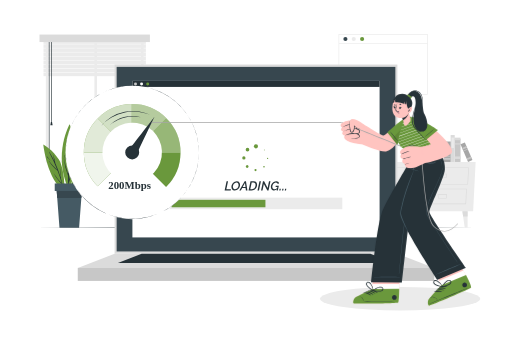
t = 0.00 s
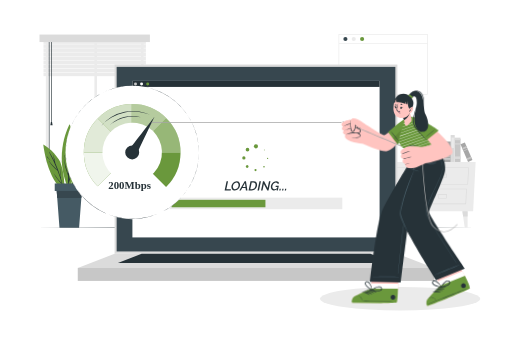
t = 0.28 s
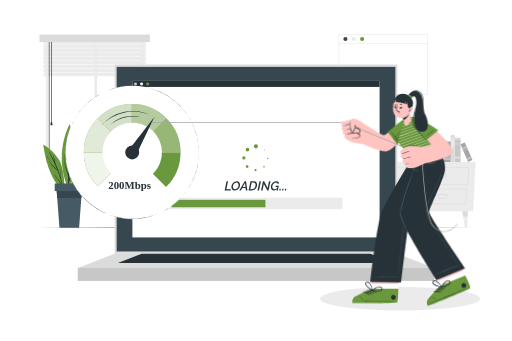
t = 0.56 s
t = 0.75 s: frame unchanged from t = 0.00 s, image omitted
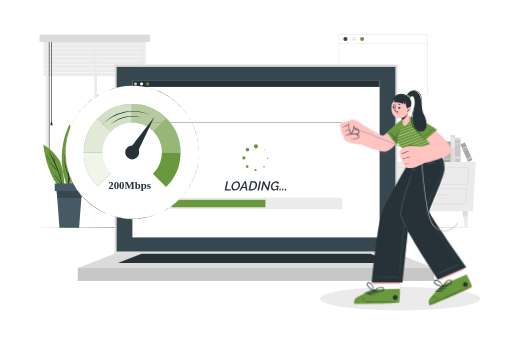
t = 0.94 s
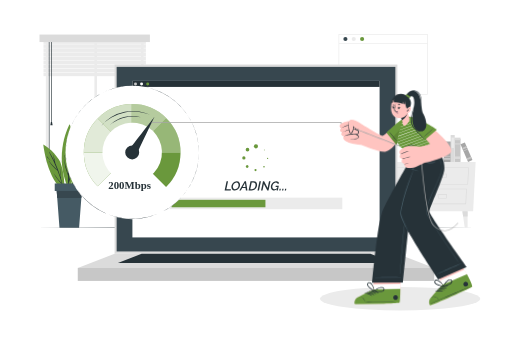
t = 1.22 s

The animated SVG that drew these frames (rendered in a browser with its animation timeline set to each time). Animation: 1 CSS @keyframes rule; one cycle of 1.50 s, repeats indefinitely.

<svg class="animated" id="freepik_stories-fast-loading" xmlns="http://www.w3.org/2000/svg" viewBox="0 0 750 500" version="1.1" xmlns:xlink="http://www.w3.org/1999/xlink" xmlns:svgjs="http://svgjs.com/svgjs"><style>svg#freepik_stories-fast-loading:not(.animated) .animable {opacity: 0;}svg#freepik_stories-fast-loading.animated #freepik--Character--inject-4 {animation: 1.5s Infinite  linear wind;animation-delay: 0s;}            @keyframes wind {                0% {                    transform: rotate( 0deg );                }                25% {                    transform: rotate( 1deg );                }                75% {                    transform: rotate( -1deg );                }            }        </style><g id="freepik--background-complete--inject-4" class="animable" style="transform-origin: 377.295px 191.96px;"><rect x="496.54" y="50.66" width="130.11" height="87.68" style="fill: rgb(255, 255, 255); stroke: rgb(235, 235, 235); stroke-miterlimit: 10; transform-origin: 561.595px 94.5px;" id="eldj6id6f33em" class="animable"></rect><path d="M509.12,57.29a3,3,0,1,1-3-3A3,3,0,0,1,509.12,57.29Z" style="fill: rgb(55, 71, 79); transform-origin: 506.12px 57.29px;" id="elfzqkrelyrfp" class="animable"></path><path d="M521.35,57.29a3,3,0,1,1-3-3A3,3,0,0,1,521.35,57.29Z" style="fill: rgb(235, 235, 235); transform-origin: 518.35px 57.29px;" id="eltcwag3odoi" class="animable"></path><path d="M533.59,57.29a3,3,0,1,1-3-3A3,3,0,0,1,533.59,57.29Z" style="fill: rgb(106, 152, 60); transform-origin: 530.59px 57.29px;" id="elli5knd7h5ar" class="animable"></path><line x1="496.54" y1="63.87" x2="626.66" y2="63.87" style="fill: none; stroke: rgb(235, 235, 235); stroke-miterlimit: 10; transform-origin: 561.6px 63.87px;" id="elq3hoo46rgd" class="animable"></line><path d="M66.83,51.4V238.68h143.3V51.4ZM206.35,234.9H70.61V55.18H206.35Z" style="fill: rgb(235, 235, 235); transform-origin: 138.48px 145.04px;" id="elbsw9deeso77" class="animable"></path><polygon points="206.35 55.18 206.35 234.9 141.84 234.9 141.84 56.16 138.07 56.16 138.07 234.9 70.61 234.9 70.61 55.18 206.35 55.18" style="fill: rgb(255, 255, 255); transform-origin: 138.48px 145.04px;" id="el9cteo0543b" class="animable"></polygon><rect x="138.07" y="56.16" width="3.77" height="180.63" style="fill: rgb(235, 235, 235); transform-origin: 139.955px 146.475px;" id="elt3ojsu95sud" class="animable"></rect><g id="el7ls0xocr7fy"><rect x="63.41" y="59.03" width="150.15" height="5.26" style="fill: rgb(235, 235, 235); transform-origin: 138.485px 61.66px; transform: rotate(180deg);" class="animable"></rect></g><g id="elyki8xw18jpj"><rect x="63.41" y="64.95" width="150.15" height="5.26" style="fill: rgb(235, 235, 235); transform-origin: 138.485px 67.58px; transform: rotate(180deg);" class="animable"></rect></g><g id="elv8stdjgw24"><rect x="63.41" y="70.87" width="150.15" height="5.26" style="fill: rgb(235, 235, 235); transform-origin: 138.485px 73.5px; transform: rotate(180deg);" class="animable"></rect></g><g id="ele2ldkc7pw1"><rect x="63.41" y="76.79" width="150.15" height="5.26" style="fill: rgb(235, 235, 235); transform-origin: 138.485px 79.42px; transform: rotate(180deg);" class="animable"></rect></g><g id="elvsls653nir"><rect x="63.41" y="82.71" width="150.15" height="5.26" style="fill: rgb(235, 235, 235); transform-origin: 138.485px 85.34px; transform: rotate(180deg);" class="animable"></rect></g><g id="el4udu144ghn7"><rect x="63.41" y="88.63" width="150.15" height="5.26" style="fill: rgb(235, 235, 235); transform-origin: 138.485px 91.26px; transform: rotate(180deg);" class="animable"></rect></g><g id="eluc1uwgcpaf"><rect x="63.41" y="94.55" width="150.15" height="5.26" style="fill: rgb(235, 235, 235); transform-origin: 138.485px 97.18px; transform: rotate(180deg);" class="animable"></rect></g><g id="elsmdiz7o6f0p"><rect x="63.41" y="100.47" width="150.15" height="5.26" style="fill: rgb(235, 235, 235); transform-origin: 138.485px 103.1px; transform: rotate(180deg);" class="animable"></rect></g><g id="el3yqjud6q1at"><rect x="63.41" y="106.39" width="150.15" height="5.26" style="fill: rgb(235, 235, 235); transform-origin: 138.485px 109.02px; transform: rotate(180deg);" class="animable"></rect></g><rect x="74.63" y="57.97" width="0.94" height="121.28" style="fill: rgb(38, 50, 56); transform-origin: 75.1px 118.61px;" id="elsht4vl11ijb" class="animable"></rect><polygon points="73.43 183.65 76.78 183.65 75.94 178.83 74.27 178.83 73.43 183.65" style="fill: rgb(38, 50, 56); transform-origin: 75.105px 181.24px;" id="elznjpfj1f7x8" class="animable"></polygon><rect x="71.23" y="57.97" width="0.94" height="175.45" style="fill: rgb(38, 50, 56); transform-origin: 71.7px 145.695px;" id="eljuwtjvjozue" class="animable"></rect><polygon points="70.03 236.96 73.38 236.96 72.54 232.14 70.86 232.14 70.03 236.96" style="fill: rgb(38, 50, 56); transform-origin: 71.705px 234.55px;" id="elo6rel782nqg" class="animable"></polygon><g id="ellavz4hlzz7"><rect x="57.55" y="50.66" width="161.87" height="11.01" style="fill: rgb(219, 219, 219); transform-origin: 138.485px 56.165px; transform: rotate(180deg);" class="animable"></rect></g><polygon points="693.38 309.62 517.65 309.62 513.99 237.51 697.04 237.51 693.38 309.62" style="fill: rgb(235, 235, 235); transform-origin: 605.515px 273.565px;" id="el05dnpip07gnb" class="animable"></polygon><path d="M524.37,245.49h76.45l-1.37,25H526Zm75.52.88H525.31l1.5,23.26h71.8Z" style="fill: rgb(219, 219, 219); transform-origin: 562.595px 257.99px;" id="ela7w8qjtfq7" class="animable"></path><path d="M525.92,276.72h71.77l-1.12,22.6H527.33Zm70.84.89h-69.9l1.31,20.82h67.55Z" style="fill: rgb(219, 219, 219); transform-origin: 561.805px 288.02px;" id="el2pmy6uy8z15" class="animable"></path><path d="M554.86,254.68h13.9l-.78,6H555.64Zm12.89.89H555.87l.55,4.26H567.2Z" style="fill: rgb(219, 219, 219); transform-origin: 561.81px 257.68px;" id="ell5p72aclys" class="animable"></path><path d="M554.86,285h13.9l-.78,6H555.64Zm12.89.89H555.87l.55,4.26H567.2Z" style="fill: rgb(219, 219, 219); transform-origin: 561.81px 288px;" id="ele1tk6m2v3p" class="animable"></path><path d="M610.79,245.49h76.45l-1.38,25H612.4Zm75.52.88H611.73l1.5,23.26H685Z" style="fill: rgb(219, 219, 219); transform-origin: 649.015px 257.99px;" id="el1j0zmuj78xr" class="animable"></path><path d="M612.34,276.72h71.77L683,299.32H613.75Zm70.84.89h-69.9l1.3,20.82h67.56Z" style="fill: rgb(219, 219, 219); transform-origin: 648.225px 288.02px;" id="elup7kuvohn1" class="animable"></path><path d="M641.28,254.68h13.9l-.78,6H642.06Zm12.89.89H642.29l.55,4.26h10.78Z" style="fill: rgb(219, 219, 219); transform-origin: 648.23px 257.68px;" id="elii6hn0utikf" class="animable"></path><path d="M641.28,285h13.9l-.78,6H642.06Zm12.89.89H642.29l.55,4.26h10.78Z" style="fill: rgb(219, 219, 219); transform-origin: 648.23px 288px;" id="elxlkv7x4w7fl" class="animable"></path><polygon points="677.62 309.62 678.73 317.48 680.95 333.26 685.28 333.26 685.28 309.62 677.62 309.62" style="fill: rgb(235, 235, 235); transform-origin: 681.45px 321.44px;" id="elhqwr4lihs2q" class="animable"></polygon><polygon points="677.62 309.62 678.73 317.48 685.28 317.48 685.28 309.62 677.62 309.62" style="fill: rgb(219, 219, 219); transform-origin: 681.45px 313.55px;" id="elq8kaq8k3fya" class="animable"></polygon><polygon points="533.41 309.62 532.3 317.48 530.08 333.26 525.74 333.26 525.74 309.62 533.41 309.62" style="fill: rgb(235, 235, 235); transform-origin: 529.575px 321.44px;" id="ellsa0obhgc0g" class="animable"></polygon><polygon points="533.41 309.62 532.3 317.48 525.74 317.48 525.74 309.62 533.41 309.62" style="fill: rgb(219, 219, 219); transform-origin: 529.575px 313.55px;" id="elgnghifimuyp" class="animable"></polygon><g id="elgbnpbdt9kr"><rect x="653.71" y="216.3" width="33.85" height="8.52" style="fill: rgb(199, 199, 199); transform-origin: 670.635px 220.56px; transform: rotate(90deg);" class="animable"></rect></g><g id="eldqe9ju5j53u"><rect x="668.77" y="199.43" width="3.72" height="8.52" style="fill: rgb(219, 219, 219); transform-origin: 670.63px 203.69px; transform: rotate(90deg);" class="animable"></rect></g><g id="eld6df9dq7pg"><rect x="669.94" y="206.74" width="1.38" height="8.52" style="fill: rgb(219, 219, 219); transform-origin: 670.63px 211px; transform: rotate(90deg);" class="animable"></rect></g><g id="eljr7h4os0dc"><rect x="668.77" y="226.93" width="3.72" height="8.52" style="fill: rgb(219, 219, 219); transform-origin: 670.63px 231.19px; transform: rotate(90deg);" class="animable"></rect></g><g id="eli50izrl6bq8"><rect x="643.65" y="214.77" width="39.49" height="5.96" style="fill: rgb(219, 219, 219); transform-origin: 663.395px 217.75px; transform: rotate(90deg);" class="animable"></rect></g><g id="elirwui9mlkz"><rect x="655.82" y="207.52" width="15.19" height="3.58" style="fill: rgb(235, 235, 235); transform-origin: 663.415px 209.31px; transform: rotate(90deg);" class="animable"></rect></g><g id="eldb94erf8ey"><rect x="614.37" y="218.47" width="39.49" height="5.96" style="fill: rgb(199, 199, 199); transform-origin: 634.115px 221.45px; transform: rotate(135.33deg);" class="animable"></rect></g><g id="elx2ee2ty0f4l"><rect x="624.45" y="221.67" width="15.19" height="3.58" style="fill: rgb(219, 219, 219); transform-origin: 632.045px 223.46px; transform: rotate(135.33deg);" class="animable"></rect></g><g id="elb37kxm8c5uf"><rect x="640.36" y="217.44" width="29.99" height="10.12" style="fill: rgb(166, 166, 166); transform-origin: 655.355px 222.5px; transform: rotate(90deg);" class="animable"></rect></g><g id="eld0hveqo0s4u"><rect x="653.96" y="227.86" width="2.8" height="10.12" style="fill: rgb(199, 199, 199); transform-origin: 655.36px 232.92px; transform: rotate(90deg);" class="animable"></rect></g><g id="elanxm2rg9cev"><rect x="654.82" y="224.09" width="1.08" height="10.12" style="fill: rgb(199, 199, 199); transform-origin: 655.36px 229.15px; transform: rotate(90deg);" class="animable"></rect></g><g id="elrt1pf9p5csc"><rect x="669.52" y="219.69" width="28.19" height="6.99" style="fill: rgb(166, 166, 166); transform-origin: 683.615px 223.185px; transform: rotate(66.77deg);" class="animable"></rect></g><g id="eldzdol8tcjbd"><rect x="686.16" y="228.69" width="2.63" height="6.99" style="fill: rgb(199, 199, 199); transform-origin: 687.475px 232.185px; transform: rotate(66.77deg);" class="animable"></rect></g><g id="elbp9058e4c46"><rect x="679.55" y="213.28" width="2.63" height="6.99" style="fill: rgb(199, 199, 199); transform-origin: 680.865px 216.775px; transform: rotate(66.77deg);" class="animable"></rect></g><g id="el1i6dfrtlpu7"><rect x="681.78" y="216.61" width="1.02" height="6.99" style="fill: rgb(199, 199, 199); transform-origin: 682.29px 220.105px; transform: rotate(66.77deg);" class="animable"></rect></g></g><g id="freepik--Shadow--inject-4" class="animable" style="transform-origin: 586.33px 437.94px;"><ellipse cx="586.33" cy="437.94" rx="117.43" ry="17.3" style="fill: rgb(235, 235, 235); transform-origin: 586.33px 437.94px;" id="elo4aal5576x" class="animable"></ellipse></g><g id="freepik--Plant--inject-4" class="animable" style="transform-origin: 100.765px 258.01px;"><path d="M102.67,274.7s8.76-31.46,15.76-42.15,20-22.42,20-22.42S138.18,258.64,102.67,274.7Z" style="fill: rgb(106, 152, 60); transform-origin: 120.55px 242.415px;" id="eldjxeywjqko" class="animable"></path><path d="M103.29,274.17a151.41,151.41,0,0,0,8-15.25,106.06,106.06,0,0,1,4.35-16.55.08.08,0,0,1,.15.06c-1.16,5-2.51,9.9-3.74,14.85,3.54-7.65,6.9-15.41,11.12-22.65a48.35,48.35,0,0,1,4.06-10.07c0-.09.2,0,.15.06a64.87,64.87,0,0,0-2.73,7.55,75.94,75.94,0,0,1,6.66-9.2c.15-.18.46,0,.31.21-5.64,7.2-9.53,15.38-13.23,23.66a126.45,126.45,0,0,0,11-13.75c0-.05.11,0,.08.06a114.76,114.76,0,0,1-11.78,15.27c-2.7,6.07-5.35,12.16-8.57,17.93,6.43-5.43,11.37-12.46,16.27-19.24a.14.14,0,0,1,.24.16c-4.9,7.45-10,14.46-17,20a76.92,76.92,0,0,1-4.71,7.35A.37.37,0,0,1,103.29,274.17Z" style="fill: rgb(38, 50, 56); transform-origin: 117.439px 248.839px;" id="elwhpf0ztfgc" class="animable"></path><path d="M100,277.54s15.76-29,11.18-57.14-9.48-38.15-9.48-38.15S76.88,226,100,277.54Z" style="fill: rgb(106, 152, 60); transform-origin: 101.081px 229.895px;" id="elr93vkgbl63m" class="animable"></path><path d="M93.48,231.93a137.51,137.51,0,0,0,6.08,23.42q.07-15.48.52-31a79.68,79.68,0,0,1-3-19.23c0-.19.27-.18.29,0a109.8,109.8,0,0,0,2.76,16.54q.36-12.78.83-25.54a.11.11,0,0,1,.22,0c0,13.3,0,26.61-.09,39.91a106.77,106.77,0,0,0,4.55-15.81c0-.05.09,0,.09,0a61.68,61.68,0,0,1-4.65,18q-.09,12.76-.34,25.51c2.66-9,5.51-17.79,6.28-27.35a.1.1,0,0,1,.2,0c-.21,10.53-2.93,21.23-6.4,31.13a.52.52,0,0,1-.18.25c-.08,3.11-.16,6.22-.27,9.32a.35.35,0,0,1-.69,0q-.18-9.54-.15-19.07a85.5,85.5,0,0,1-6.22-26.12A.07.07,0,0,1,93.48,231.93Z" style="fill: rgb(38, 50, 56); transform-origin: 100.265px 236.691px;" id="el0yk7qt1eos7" class="animable"></path><path d="M94.56,227.44a53.54,53.54,0,0,1,1.1,7.66c0,.09-.13.1-.15,0a53.22,53.22,0,0,1-1.29-7.64C94.19,227.28,94.52,227.25,94.56,227.44Z" style="fill: rgb(38, 50, 56); transform-origin: 94.939px 231.241px;" id="elrk8w76kz6j" class="animable"></path><path d="M103.77,206.23c0-.09.15-.06.15,0a19.3,19.3,0,0,1-.79,5.29c0,.14-.24.08-.21-.06C103.26,209.73,103.48,208,103.77,206.23Z" style="fill: rgb(38, 50, 56); transform-origin: 103.419px 208.886px;" id="elpqawozajcs" class="animable"></path><path d="M94.2,279.76s.65-30.29-8-45.34-23.1-22.72-23.1-22.72S68.87,265.08,94.2,279.76Z" style="fill: rgb(106, 152, 60); transform-origin: 78.6555px 245.73px;" id="elsx354pwuz2o" class="animable"></path><path d="M78.37,253.86a111.51,111.51,0,0,0,11.76,14.9q-2.61-9.28-6-18.26c-4.87-4.27-9.7-8.7-12.69-14.54a.09.09,0,0,1,.15-.09c3.21,5.18,7.51,9.32,12,13.3a234,234,0,0,0-12.1-26.33.19.19,0,0,1,.33-.2,143.89,143.89,0,0,1,7.59,13.83c-.82-3.24-1.47-6.55-2.3-9.77,0-.09.1-.12.14,0a54.66,54.66,0,0,1,3.56,12.84,154.19,154.19,0,0,1,7.65,20.73c-.22-4.54-.51-9.07-1-13.59a.08.08,0,0,1,.15,0A73.61,73.61,0,0,1,89,261.88c1.25,4.52,2.31,9.08,3.15,13.68,0,.13-.16.18-.19.06-.47-1.93-1-3.85-1.5-5.75,0,0-.07,0-.1,0-4.66-4.67-9.09-10-12-15.94C78.31,253.85,78.35,253.83,78.37,253.86Z" style="fill: rgb(38, 50, 56); transform-origin: 81.793px 249.118px;" id="el1t0tqm2ypwv" class="animable"></path><path d="M68.3,229.22c1,1,1.86,2.14,2.79,3.22a24.8,24.8,0,0,1,2.51,2.92.05.05,0,0,1-.07.07,14.72,14.72,0,0,1-2.89-2.85,24.29,24.29,0,0,1-2.47-3.26A.08.08,0,0,1,68.3,229.22Z" style="fill: rgb(38, 50, 56); transform-origin: 70.8815px 232.314px;" id="elw8zj9xrmi7c" class="animable"></path><path d="M120,276.06l-1.09,14.35-3.3,43.36H86.84l-3.3-43.36-1.1-14.35H120Z" style="fill: rgb(69, 90, 100); transform-origin: 101.22px 304.915px;" id="elx64loxg7xw8" class="animable"></path><path d="M120,276.06l-1.09,14.35H83.54l-1.1-14.35H120Z" style="fill: rgb(55, 71, 79); transform-origin: 101.22px 283.235px;" id="el6m4iatsu857" class="animable"></path><g id="elorzcq5vweoq"><rect x="79.89" y="269.02" width="42.69" height="11" style="fill: rgb(69, 90, 100); transform-origin: 101.235px 274.52px; transform: rotate(180deg);" class="animable"></rect></g></g><g id="freepik--Floor--inject-4" class="animable" style="transform-origin: 375px 333.3px;"><polygon points="50.72 333.3 131.79 333.05 212.86 332.96 375 332.8 537.14 332.96 618.21 333.05 699.28 333.3 618.21 333.54 537.14 333.63 375 333.8 212.86 333.63 131.79 333.54 50.72 333.3" style="fill: rgb(38, 50, 56); transform-origin: 375px 333.3px;" id="el2mcx8k86czm" class="animable"></polygon></g><g id="freepik--Device--inject-4" class="animable" style="transform-origin: 375px 253.29px;"><rect x="167.67" y="94.68" width="414.66" height="277.38" style="fill: rgb(219, 219, 219); transform-origin: 375px 233.37px;" id="elwd4djm9ipnk" class="animable"></rect><rect x="170.68" y="98.07" width="408.64" height="270.61" style="fill: rgb(55, 71, 79); transform-origin: 375px 233.375px;" id="el1i2lmy7goob" class="animable"></rect><rect x="113.66" y="392.86" width="522.68" height="19.04" style="fill: rgb(199, 199, 199); transform-origin: 375px 402.38px;" id="el7vcmjx10c6m" class="animable"></rect><polygon points="113.66 392.86 167.67 372.06 582.33 372.06 636.34 392.86 113.66 392.86" style="fill: rgb(219, 219, 219); transform-origin: 375px 382.46px;" id="elp5v6fxfdpfc" class="animable"></polygon><polygon points="172.49 385.49 207.34 372.06 542.66 372.06 577.51 385.49 172.49 385.49" style="fill: rgb(38, 50, 56); transform-origin: 375px 378.775px;" id="el306amuyx7h" class="animable"></polygon><rect x="193.77" y="118.63" width="362.45" height="229.49" style="fill: rgb(255, 255, 255); transform-origin: 374.995px 233.375px;" id="elmmcccqms7jr" class="animable"></rect><rect x="193.77" y="118.63" width="362.45" height="8.83" style="fill: rgb(38, 50, 56); transform-origin: 374.995px 123.045px;" id="elegd6zzgjdm" class="animable"></rect><path d="M200.49,123a2.19,2.19,0,1,1-2.19-2.19A2.19,2.19,0,0,1,200.49,123Z" style="fill: rgb(199, 199, 199); transform-origin: 198.3px 123px;" id="el866ily53ssn" class="animable"></path><path d="M209.43,123a2.19,2.19,0,1,1-2.19-2.19A2.19,2.19,0,0,1,209.43,123Z" style="fill: rgb(255, 255, 255); transform-origin: 207.24px 123px;" id="elbgg4hwrzm3f" class="animable"></path><path d="M218.37,123a2.19,2.19,0,1,1-2.19-2.19A2.19,2.19,0,0,1,218.37,123Z" style="fill: rgb(106, 152, 60); transform-origin: 216.18px 123px;" id="elbppk2hr1qzn" class="animable"></path></g><g id="freepik--Loading--inject-4" class="animable" style="transform-origin: 374.995px 259.15px;"><rect x="248.47" y="289.77" width="253.05" height="17" style="fill: rgb(235, 235, 235); transform-origin: 374.995px 298.27px;" id="elrh6lguug61l" class="animable"></rect><rect x="251.24" y="292.97" width="137.58" height="10.96" style="fill: rgb(106, 152, 60); transform-origin: 320.03px 298.45px;" id="elf0jlxbjf27w" class="animable"></rect><path d="M331.87,265.8H334l-2.47,11.61h6.78l-.4,1.88H329Z" style="fill: rgb(38, 50, 56); transform-origin: 333.655px 272.545px;" id="elcwt07j11c9g" class="animable"></path><path d="M343.84,279.38a4.49,4.49,0,0,1-2.08-.46,4.71,4.71,0,0,1-1.52-1.24,5.56,5.56,0,0,1-.94-1.77,6.79,6.79,0,0,1-.32-2.11,7.34,7.34,0,0,1,.65-3,9.35,9.35,0,0,1,1.74-2.59,8.41,8.41,0,0,1,2.49-1.82,6.57,6.57,0,0,1,2.93-.69,4.4,4.4,0,0,1,2.08.48,4.58,4.58,0,0,1,1.51,1.25,5.67,5.67,0,0,1,.92,1.8,7,7,0,0,1,.31,2.1,7.26,7.26,0,0,1-.64,3,9.09,9.09,0,0,1-1.72,2.58,8.68,8.68,0,0,1-2.48,1.82A6.72,6.72,0,0,1,343.84,279.38Zm.42-1.92a4.08,4.08,0,0,0,2.05-.54,5.79,5.79,0,0,0,1.64-1.4,6.68,6.68,0,0,0,1.09-1.93,6.13,6.13,0,0,0,.39-2.11,5.49,5.49,0,0,0-.2-1.47,4,4,0,0,0-.59-1.22,3,3,0,0,0-1-.84,2.72,2.72,0,0,0-1.33-.31,4,4,0,0,0-2.06.54,6,6,0,0,0-1.65,1.4,6.43,6.43,0,0,0-1.09,1.93,6.13,6.13,0,0,0-.39,2.11,5.51,5.51,0,0,0,.2,1.48,3.88,3.88,0,0,0,.58,1.21,2.78,2.78,0,0,0,1,.84A2.81,2.81,0,0,0,344.26,277.46Z" style="fill: rgb(38, 50, 56); transform-origin: 345.295px 272.54px;" id="elo99izycl6u" class="animable"></path><path d="M358.4,265.8h1.88l2.16,13.49H360.2l-.53-3.67h-4.85l-2.07,3.67h-2.24Zm1.19,8.24-.76-5.79-3.3,5.79Z" style="fill: rgb(38, 50, 56); transform-origin: 356.475px 272.545px;" id="elthptdduvicl" class="animable"></path><path d="M366.94,265.8h4.58a5.76,5.76,0,0,1,2.25.4,4.12,4.12,0,0,1,1.56,1.1,4.6,4.6,0,0,1,.92,1.65,6.48,6.48,0,0,1,.31,2.05,8.94,8.94,0,0,1-.6,3.31,8,8,0,0,1-1.65,2.62,7.61,7.61,0,0,1-2.51,1.73,7.84,7.84,0,0,1-3.15.63h-4.57Zm2.11,11.61a4.81,4.81,0,0,0,2.2-.5,5,5,0,0,0,1.67-1.34,5.93,5.93,0,0,0,1.06-1.95,7,7,0,0,0,.37-2.29,5.22,5.22,0,0,0-.2-1.47,3.61,3.61,0,0,0-.61-1.15,2.87,2.87,0,0,0-1-.76,3.44,3.44,0,0,0-1.41-.27h-2.43l-2.07,9.73Z" style="fill: rgb(38, 50, 56); transform-origin: 370.32px 272.544px;" id="el1f0c978qubl" class="animable"></path><path d="M380.09,265.82h2.15l-2.87,13.47h-2.15Z" style="fill: rgb(38, 50, 56); transform-origin: 379.73px 272.555px;" id="elvuixr6ab3v" class="animable"></path><path d="M385.24,265.8h1.67l5.11,9.72,2.06-9.7h2.14l-2.87,13.47h-1.74l-5.08-9.5-2,9.5h-2.15Z" style="fill: rgb(38, 50, 56); transform-origin: 389.3px 272.545px;" id="el3d1fbrbwhyp" class="animable"></path><path d="M405.67,277.63a6.09,6.09,0,0,1-4.05,1.75,4.42,4.42,0,0,1-2-.44,4.67,4.67,0,0,1-1.51-1.21,5.31,5.31,0,0,1-1-1.79,7,7,0,0,1-.33-2.16,7.45,7.45,0,0,1,.65-3,8.64,8.64,0,0,1,1.73-2.59,8.42,8.42,0,0,1,2.48-1.78,6.54,6.54,0,0,1,2.89-.67,4.75,4.75,0,0,1,2.92.81,4,4,0,0,1,1.45,2.14l-1.86,1.18a2.88,2.88,0,0,0-1.09-1.66,3.21,3.21,0,0,0-1.89-.55,4,4,0,0,0-2,.51,5.7,5.7,0,0,0-1.62,1.36,7,7,0,0,0-1.11,1.92,6.2,6.2,0,0,0-.4,2.2,5.23,5.23,0,0,0,.21,1.5,3.91,3.91,0,0,0,.63,1.22,3,3,0,0,0,1,.83,2.84,2.84,0,0,0,1.31.3,5.66,5.66,0,0,0,3.95-2l.31-1.43h-2.66l.34-1.57h4.42l-1.44,6.82h-1.79Z" style="fill: rgb(38, 50, 56); transform-origin: 402.84px 272.557px;" id="el6odoca4bo6v" class="animable"></path><path d="M409.14,279.29l.52-2.44h1.74l-.53,2.44Z" style="fill: rgb(38, 50, 56); transform-origin: 410.27px 278.07px;" id="elz4c5o3ci02" class="animable"></path><path d="M413.17,279.29l.51-2.44h1.75l-.53,2.44Z" style="fill: rgb(38, 50, 56); transform-origin: 414.3px 278.07px;" id="els8fkyzz9h5s" class="animable"></path><path d="M417.2,279.29l.51-2.44h1.75l-.53,2.44Z" style="fill: rgb(38, 50, 56); transform-origin: 418.33px 278.07px;" id="els4x309h1qfb" class="animable"></path><circle cx="374.96" cy="214.55" r="3.02" style="fill: rgb(106, 152, 60); transform-origin: 374.96px 214.55px;" id="elcflij9zubvv" class="animable"></circle><circle cx="362.54" cy="219.42" r="2.66" style="fill: rgb(106, 152, 60); transform-origin: 362.54px 219.42px;" id="elqglyw45lgkk" class="animable"></circle><path d="M357.2,229.26a2.39,2.39,0,1,1-2.38,2.39A2.38,2.38,0,0,1,357.2,229.26Z" style="fill: rgb(106, 152, 60); transform-origin: 357.21px 231.65px;" id="eld6e3z6t0qek" class="animable"></path><path d="M360.65,242.64a2,2,0,1,1,0,2.85A2,2,0,0,1,360.65,242.64Z" style="fill: rgb(106, 152, 60); transform-origin: 362.053px 244.065px;" id="elqhb1z0bkdt" class="animable"></path><circle cx="374.3" cy="249.4" r="1.59" style="fill: rgb(106, 152, 60); transform-origin: 374.3px 249.4px;" id="elcm8c9i1bcbo" class="animable"></circle><path d="M385.9,245.35a1.15,1.15,0,0,1,1.63-1.63,1.14,1.14,0,0,1,0,1.63A1.15,1.15,0,0,1,385.9,245.35Z" style="fill: rgb(106, 152, 60); transform-origin: 386.719px 244.537px;" id="elma1gnu4l4e8" class="animable"></path><path d="M392.05,233.15a.84.84,0,1,1,.84-.84A.84.84,0,0,1,392.05,233.15Z" style="fill: rgb(106, 152, 60); transform-origin: 392.05px 232.31px;" id="elsxgdj5w10r" class="animable"></path><path d="M387.61,220.31a.6.6,0,1,1,0-.84A.59.59,0,0,1,387.61,220.31Z" style="fill: rgb(106, 152, 60); transform-origin: 387.184px 219.89px;" id="eleisdm5r1ls" class="animable"></path></g><g id="freepik--Speedometer--inject-4" class="animable" style="transform-origin: 193.47px 223.49px;"><g id="el7yz8lkwjplx"><circle cx="193.47" cy="223.49" r="97.82" style="fill: rgb(255, 255, 255); transform-origin: 193.47px 223.49px; transform: rotate(-45deg);" class="animable"></circle></g><path d="M291.28,223.49A97.64,97.64,0,1,1,283.91,186,98,98,0,0,1,291.28,223.49Zm0,0a97.64,97.64,0,1,0-7.49,37.41A97.77,97.77,0,0,0,291.28,223.49Z" style="fill: rgb(38, 50, 56); transform-origin: 193.64px 223.306px;" id="elsv2bjlzi6j" class="animable"></path><path d="M264.37,223.49H192.55l50.59-50.59A70.69,70.69,0,0,1,264.37,223.49Z" style="fill: rgb(106, 152, 60); transform-origin: 228.46px 198.195px;" id="elwut1d3sp77" class="animable"></path><g id="elqaalck9wzzm"><path d="M264.37,223.49H192.55l50.59-50.59A70.69,70.69,0,0,1,264.37,223.49Z" style="fill: rgb(255, 255, 255); opacity: 0.3; transform-origin: 228.46px 198.195px;" class="animable"></path></g><path d="M243.14,172.9l-50.59,50.59V152.6h.92A70.68,70.68,0,0,1,243.14,172.9Z" style="fill: rgb(106, 152, 60); transform-origin: 217.845px 188.045px;" id="eladmdycxtjab" class="animable"></path><g id="elrjl1nypmjn"><path d="M243.14,172.9l-50.59,50.59V152.6h.92A70.68,70.68,0,0,1,243.14,172.9Z" style="fill: rgb(255, 255, 255); opacity: 0.5; transform-origin: 217.845px 188.045px;" class="animable"></path></g><path d="M192.55,152.6v70.89l-49.67-49.68A70.63,70.63,0,0,1,192.55,152.6Z" style="fill: rgb(106, 152, 60); transform-origin: 167.715px 188.045px;" id="el13p7ji4c985f" class="animable"></path><g id="el6nkmz3iwe0x"><path d="M192.55,152.6v70.89l-49.67-49.68A70.63,70.63,0,0,1,192.55,152.6Z" style="fill: rgb(255, 255, 255); opacity: 0.7; transform-origin: 167.715px 188.045px;" class="animable"></path></g><path d="M192.55,223.49h-70a70.73,70.73,0,0,1,20.31-49.68Z" style="fill: rgb(106, 152, 60); transform-origin: 157.55px 198.65px;" id="elytj0w4m4jpp" class="animable"></path><g id="ell84uth5p9a"><path d="M192.55,223.49h-70a70.73,70.73,0,0,1,20.31-49.68Z" style="fill: rgb(255, 255, 255); opacity: 0.8; transform-origin: 157.55px 198.65px;" class="animable"></path></g><path d="M192.55,223.49l-49.67,49.68a70.73,70.73,0,0,1-20.31-49.68Z" style="fill: rgb(106, 152, 60); transform-origin: 157.56px 248.33px;" id="eleqdho64ider" class="animable"></path><g id="el6jp437a5kil"><path d="M192.55,223.49l-49.67,49.68a70.73,70.73,0,0,1-20.31-49.68Z" style="fill: rgb(255, 255, 255); opacity: 0.9; transform-origin: 157.56px 248.33px;" class="animable"></path></g><path d="M264.37,223.49a70.69,70.69,0,0,1-21.23,50.59l-50.59-50.59Z" style="fill: rgb(106, 152, 60); transform-origin: 228.46px 248.785px;" id="elkjft0w9ttmi" class="animable"></path><g id="elmt0hblzesg"><circle cx="193.47" cy="223.49" r="43.66" style="fill: rgb(255, 255, 255); transform-origin: 193.47px 223.49px; transform: rotate(-80.91deg);" class="animable"></circle></g><path d="M199.18,227.7a6.66,6.66,0,1,1-11.36-6.95c.29-.47,38.15-49.21,38.15-49.21S199.46,227.24,199.18,227.7Z" style="fill: rgb(38, 50, 56); transform-origin: 206.37px 201.269px;" id="el1ynobwhgq0t" class="animable"></path><g id="elpl12prxokx"><circle cx="193.47" cy="223.49" r="10.24" style="fill: rgb(38, 50, 56); transform-origin: 193.47px 223.49px; transform: rotate(-45deg);" class="animable"></circle></g><text transform="translate(158.48 277.63)" style="font-size:15.8258695602417px;fill:#263238;font-family:Raleway-Bold, Raleway;font-weight:700">200Mbps</text><path d="M147.28,186a49.62,49.62,0,0,1,15.44-14.49,60.15,60.15,0,0,1,19.87-7.66,61.16,61.16,0,0,1,21.29-.27,57.69,57.69,0,0,1,20,7,55.19,55.19,0,0,0-9.8-4,65.08,65.08,0,0,0-10.31-2.31,69.93,69.93,0,0,0-10.52-.64,62.36,62.36,0,0,0-10.47,1.15,61.12,61.12,0,0,0-19.66,7.35,55.58,55.58,0,0,0-8.58,6.13A46,46,0,0,0,147.28,186Z" style="fill: rgb(38, 50, 56); transform-origin: 185.58px 174.388px;" id="elij7943ubzw" class="animable"></path><path d="M160.15,183.55a39.57,39.57,0,0,1,9.9-7.36,46.88,46.88,0,0,1,11.55-4.53,49.12,49.12,0,0,1,12.32-1.43,53,53,0,0,1,12.23,1.7,69.85,69.85,0,0,0-12.23-.94,52.84,52.84,0,0,0-12.08,1.63,51.06,51.06,0,0,0-5.84,1.77c-1.9.72-3.75,1.6-5.58,2.5a56.93,56.93,0,0,0-5.33,3A33.87,33.87,0,0,0,160.15,183.55Z" style="fill: rgb(38, 50, 56); transform-origin: 183.15px 176.889px;" id="elsfqv8hwf4ct" class="animable"></path></g><g id="freepik--Rope--inject-4" class="animable" style="transform-origin: 361.2px 179.8px;"><path d="M222,180.33v-1c11.28,0,276.34-.09,278.4-.05l0,1C498.36,180.24,224.79,180.33,222,180.33Z" style="fill: rgb(166, 166, 166); transform-origin: 361.2px 179.8px;" id="el3i75qch0r2c" class="animable"></path></g><g id="freepik--Character--inject-4" class="animable" style="transform-origin: 594.632px 290.275px;"><path d="M518.33,444.93c2.13.69,62.78.16,65.08-1.33.87-.55,1.31-9.39,1.54-20.09,0-2.3.08-4.69.11-7.11L589.58,384l-40.55.24-3.43,32.4.24,7.12s-23.13,10.59-25.48,12.48S516.21,444.24,518.33,444.93Z" style="fill: rgb(255, 196, 192); transform-origin: 553.484px 414.614px;" id="elem3ajll5q1k" class="animable"></path><path d="M518.33,444.93c2.13.69,62.78.16,65.08-1.33,1.06-.68,1.49-13.58,1.65-27.2l-39.46.23.24,7.12s-23.13,10.59-25.48,12.48S516.21,444.24,518.33,444.93Z" style="fill: rgb(255, 255, 255); transform-origin: 551.224px 430.814px;" id="el5blbiypyno3" class="animable"></path><path d="M518.33,444.93c2.13.69,62.78.16,65.08-1.33.87-.55,1.31-9.39,1.54-20.09l-39.11.24s-23.13,10.59-25.48,12.48S516.21,444.24,518.33,444.93Z" style="fill: rgb(106, 152, 60); transform-origin: 551.169px 434.369px;" id="elpbosflptprm" class="animable"></path><path d="M519.18,442.5c10.16-.34,51.2-.75,61.27-.31.08,0,.08.05,0,.06-10.07.56-51.1.63-61.27.41C519,442.66,519,442.5,519.18,442.5Z" style="fill: rgb(38, 50, 56); transform-origin: 549.777px 442.387px;" id="el3pb0kdtmfp9" class="animable"></path><path d="M524.25,434a8.14,8.14,0,0,1,6.1,2.43,7.93,7.93,0,0,1,2.32,5.4c0,.06-.11.07-.12,0a9.46,9.46,0,0,0-8.3-7.72A.06.06,0,1,1,524.25,434Z" style="fill: rgb(38, 50, 56); transform-origin: 528.418px 437.937px;" id="el168vol2lccr" class="animable"></path><path d="M541.91,424.79c4.07-.09,8.8,1.3,11.35,4.61.1.13-.08.27-.2.21a56.32,56.32,0,0,0-11.22-4.32A.26.26,0,0,1,541.91,424.79Z" style="fill: rgb(38, 50, 56); transform-origin: 547.483px 427.205px;" id="elgch1v9krhak" class="animable"></path><path d="M538.78,426c4.07-.09,8.8,1.31,11.35,4.61.1.13-.08.27-.2.21a55.69,55.69,0,0,0-11.22-4.31A.26.26,0,0,1,538.78,426Z" style="fill: rgb(38, 50, 56); transform-origin: 544.34px 428.415px;" id="elu08v5pnhw4p" class="animable"></path><path d="M535.65,427.3c4.06-.1,8.8,1.3,11.35,4.6.1.13-.08.27-.2.21a56.29,56.29,0,0,0-11.22-4.31A.25.25,0,0,1,535.65,427.3Z" style="fill: rgb(38, 50, 56); transform-origin: 541.196px 429.71px;" id="elmkhp1jj17zd" class="animable"></path><path d="M532.51,428.55c4.07-.09,8.8,1.3,11.36,4.61.1.13-.08.26-.2.2a56.9,56.9,0,0,0-11.22-4.31A.25.25,0,0,1,532.51,428.55Z" style="fill: rgb(38, 50, 56); transform-origin: 538.064px 430.96px;" id="elcjrw089ky4v" class="animable"></path><path d="M577.77,432.55c4.57,0,4.62,7.07.05,7.1S573.2,432.58,577.77,432.55Z" style="fill: rgb(38, 50, 56); transform-origin: 577.795px 436.1px;" id="ellu5omj69xv9" class="animable"></path><path d="M537.79,419.93c2.22,2.82,5.58,4.57,8.5,6.55a.5.5,0,0,0,.73-.33.11.11,0,0,0,.12-.12,21.22,21.22,0,0,0-3.79-10.38c-1.28-1.76-3.89-3.4-5.94-1.68S536.49,418.29,537.79,419.93Zm-.22-3.37c.37-4.43,4.39-1.06,5.29.28a22.6,22.6,0,0,1,1.51,2.73,64.48,64.48,0,0,1,2.35,6c-1.38-1.06-2.83-2-4.24-3C540.8,421.37,537.37,419,537.57,416.56Z" style="fill: rgb(38, 50, 56); transform-origin: 541.712px 419.892px;" id="elagjei57tc1h" class="animable"></path><path d="M561.57,423.31c-.34-2.66-3.38-3.21-5.52-2.78a21.32,21.32,0,0,0-9.8,5.1.11.11,0,0,0,0,.17.5.5,0,0,0,.31.74c3.49.51,7.15,1.48,10.69.91C559.33,427.11,561.9,425.82,561.57,423.31ZM552,426.23c-1.72-.21-3.42-.5-5.15-.65,1.92-1,3.78-2.05,5.79-2.85a23.91,23.91,0,0,1,3-1c1.57-.38,6.81-.15,4.08,3.37C558.2,427.05,554.07,426.48,552,426.23Z" style="fill: rgb(38, 50, 56); transform-origin: 553.89px 424.011px;" id="elt27jaqv8x1l" class="animable"></path><path d="M647.31,233.73S601.21,314.41,600,320c-1.83,8.67-11,94.14-11,94.14l-45.37-.28s7.52-75.35,15.21-100.24c4.2-13.58,26.28-50.42,36.64-68.59.92-1.63.65-9.06.65-9.06Z" style="fill: rgb(38, 50, 56); transform-origin: 595.47px 323.935px;" id="el2xmcaucpu7m" class="animable"></path><path d="M548,406.33c7-.14,28.34-.72,37.71,0,.07,0,.07.12,0,.13-3.21.5-30.67.17-37.71,0A.1.1,0,0,1,548,406.33Z" style="fill: rgb(69, 90, 100); transform-origin: 566.869px 406.351px;" id="elhqr47mym0wg" class="animable"></path><path d="M639.37,241.18c-3,4.87-6.23,9.65-9.32,14.49s-6.18,9.68-9.23,14.55Q611.7,284.83,603,299.68a89.17,89.17,0,0,0-7.17,14.37,87.54,87.54,0,0,0-3.94,15.43c-.9,5.27-1.46,10.58-2,15.9q-.85,8.49-1.69,17-1.72,17.37-3.44,34.73c-.14,1.42-.28,2.84-.41,4.27,0,.2.36.24.38,0,1.3-11.51,2.36-23,3.52-34.57q.88-8.6,1.75-17.2c.54-5.34,1.05-10.68,1.81-16a106.09,106.09,0,0,1,3.26-15.47,74.56,74.56,0,0,1,6.59-15.08c5.56-9.86,11.45-19.56,17.34-29.23s11.94-19.49,18.16-29.08c.77-1.18,1.54-2.36,2.34-3.52C639.58,241.17,639.42,241.08,639.37,241.18Z" style="fill: rgb(69, 90, 100); transform-origin: 611.936px 321.34px;" id="el35j6ngigzo8" class="animable"></path><path d="M629.07,448.22c2.23-.16,59.62-24.24,61.2-26.47a.85.85,0,0,0,.08-.43c0-2-4.11-8.88-7.56-17.94-.22-.58-1.74-3.27-3.85-6.89-5.81-9.94-16.07-27-16.07-27L625.36,385l18.38,26.79,2.89,6.5s-17.47,18.5-18.93,21.14S626.84,448.38,629.07,448.22Z" style="fill: rgb(255, 196, 192); transform-origin: 657.856px 408.856px;" id="elkx61q2qm0g" class="animable"></path><path d="M629.07,448.22c2.23-.16,59.62-24.24,61.2-26.47a.85.85,0,0,0,.08-.43c0-2-4.11-8.88-7.56-17.94-.22-.58-1.74-3.27-3.85-6.89l-35.2,15.27,2.89,6.5s-17.47,18.5-18.93,21.14S626.84,448.38,629.07,448.22Z" style="fill: rgb(255, 255, 255); transform-origin: 658.628px 422.356px;" id="ellxux6lfr8u" class="animable"></path><path d="M629.07,448.22c2.23-.16,59.62-24.24,61.2-26.47.6-.85-2.08-8.69-7.48-18.37l-36.16,14.88s-17.47,18.5-18.94,21.14S626.84,448.38,629.07,448.22Z" style="fill: rgb(106, 152, 60); transform-origin: 658.623px 425.801px;" id="elnuw3e4b3t2" class="animable"></path><path d="M629,445.65c9.29-4.13,47.17-19.9,56.68-23.28.07,0,.09,0,0,.06-9.12,4.29-47.13,19.76-56.64,23.37C628.81,445.88,628.75,445.73,629,445.65Z" style="fill: rgb(38, 50, 56); transform-origin: 657.289px 434.096px;" id="elnd2pjedkmum" class="animable"></path><path d="M630.46,435.89a8.12,8.12,0,0,1,6.57,0,7.9,7.9,0,0,1,4.18,4.14c0,.06-.08.1-.11.05a9.44,9.44,0,0,0-10.59-4A.06.06,0,1,1,630.46,435.89Z" style="fill: rgb(38, 50, 56); transform-origin: 635.798px 437.649px;" id="elbdjgwtyup7" class="animable"></path><path d="M643.37,420.71c3.74-1.61,8.65-2.1,12.26,0,.14.08,0,.28-.11.27a56.18,56.18,0,0,0-12,.21A.26.26,0,0,1,643.37,420.71Z" style="fill: rgb(38, 50, 56); transform-origin: 649.468px 420.251px;" id="elgbriur99cbp" class="animable"></path><path d="M640.94,423c3.74-1.61,8.65-2.09,12.26,0,.14.09,0,.28-.12.27a56.75,56.75,0,0,0-12,.21A.26.26,0,0,1,640.94,423Z" style="fill: rgb(38, 50, 56); transform-origin: 647.039px 422.543px;" id="elrdoiksv6d" class="animable"></path><path d="M638.51,425.38c3.74-1.61,8.64-2.09,12.26,0,.14.08,0,.28-.12.27a56.09,56.09,0,0,0-12,.21A.26.26,0,0,1,638.51,425.38Z" style="fill: rgb(38, 50, 56); transform-origin: 644.609px 424.923px;" id="el5zc2om9nokq" class="animable"></path><path d="M636.08,427.71c3.73-1.61,8.64-2.09,12.25,0,.14.08,0,.27-.11.26a56.83,56.83,0,0,0-12,.21A.25.25,0,0,1,636.08,427.71Z" style="fill: rgb(38, 50, 56); transform-origin: 642.168px 427.249px;" id="elb8fh3io8nhp" class="animable"></path><path d="M679.53,414.45c4.22-1.74,6.93,4.82,2.7,6.56S675.3,416.19,679.53,414.45Z" style="fill: rgb(38, 50, 56); transform-origin: 680.879px 417.73px;" id="el0u18kshh924" class="animable"></path><path d="M637.73,417.75c3.12,1.77,6.89,2.14,10.34,2.88.35.08.58-.28.55-.58.06,0,.11-.08.07-.16a21.29,21.29,0,0,0-7.4-8.19c-1.86-1.16-4.89-1.7-6.14.66S635.92,416.71,637.73,417.75Zm-1.46-3c-1.32-4.25,3.67-2.64,5-1.73a22.89,22.89,0,0,1,2.43,2c1.6,1.45,3,3.1,4.42,4.69-1.67-.47-3.36-.79-5-1.19C641.07,418,637,417.05,636.27,414.71Z" style="fill: rgb(38, 50, 56); transform-origin: 641.733px 415.675px;" id="ellfpnljv3aj" class="animable"></path><path d="M661,412c-1.31-2.33-4.33-1.7-6.15-.5a21.44,21.44,0,0,0-7.18,8.4.11.11,0,0,0,.08.15c0,.31.21.66.57.57,3.42-.83,7.18-1.3,10.25-3.16C660.4,416.32,662.28,414.16,661,412Zm-7.75,6.3c-1.68.45-3.36.81-5,1.33a63.33,63.33,0,0,1,4.3-4.81,23,23,0,0,1,2.37-2c1.31-.93,6.25-2.68,5,1.6C659.32,416.69,655.28,417.71,653.29,418.25Z" style="fill: rgb(38, 50, 56); transform-origin: 654.541px 415.53px;" id="elky0yl84b24r" class="animable"></path><path d="M640.81,410.28l42-17.56s-53.27-76.28-53.73-82c-.4-5.07,22-49.49,22.78-62.36.81-13.89-6-24.56-13.43-31.13L596.1,236s3.7,7.55,11,11.55c0,0-21.69,51.29-20.23,67S640.81,410.28,640.81,410.28Z" style="fill: rgb(38, 50, 56); transform-origin: 634.805px 313.755px;" id="elywkd5czqz8t" class="animable"></path><path d="M638.84,402.28c6.07-2.7,4.29-2,10.39-4.64,3-1.29,22.6-9.73,25.6-10.44a.07.07,0,0,1,0,.12c-2.6,1.64-22.37,9.74-25.38,11-6.15,2.51-4.41,1.72-10.59,4.17A.1.1,0,0,1,638.84,402.28Z" style="fill: rgb(69, 90, 100); transform-origin: 656.804px 394.845px;" id="elmn8e7kit6ll" class="animable"></path><path d="M599.91,246.72a82.36,82.36,0,0,1,13.31,4.13.14.14,0,0,1-.09.27c-4.47-1.25-9-2.4-13.39-3.89C599.39,247.12,599.56,246.65,599.91,246.72Z" style="fill: rgb(69, 90, 100); transform-origin: 606.432px 248.92px;" id="elmorzp8if5xg" class="animable"></path><path d="M605.05,244.86a20,20,0,0,1,1.15,2.32,5.44,5.44,0,0,1,.59,1.95c0,.13-.17.16-.26.08a6.69,6.69,0,0,1-1.11-1.83c-.38-.71-.78-1.42-1.14-2.14A.43.43,0,0,1,605.05,244.86Z" style="fill: rgb(69, 90, 100); transform-origin: 605.518px 246.948px;" id="eloq2pdvayjed" class="animable"></path><path d="M604.47,240.78c-.28-.67-.55-1.34-.84-2s-.65-1.35-.89-2.06c0-.11-.22,0-.17.08.27.67.45,1.38.68,2.07s.45,1.37.69,2.06a39.8,39.8,0,0,0,1.55,3.77,4.67,4.67,0,0,1-2.1-.34,3.78,3.78,0,0,1-1.5-1.75c-.39-.75-.75-1.51-1.16-2.25a15.36,15.36,0,0,1-1.23-2.51c0-.11-.22,0-.17.08a28.63,28.63,0,0,0,2.38,5.34c.41.66.74,1.35,1.49,1.6a6.27,6.27,0,0,0,2.48.14c.1,0,.24,0,.2-.17C605.47,243.48,605,242.09,604.47,240.78Z" style="fill: rgb(69, 90, 100); transform-origin: 602.605px 240.874px;" id="eln56478h8cu" class="animable"></path><path d="M606.43,249.23c-1.51,3.3-2.83,6.59-4.24,9.87s-2.65,6.46-3.9,9.72c-2.51,6.59-4.76,13.3-6.72,20.08q-1.44,5-2.65,10.13c-.8,3.41-2.64,10.53-2.64,14,0,5.95,8.68,21.33,10.27,24.52,1,2,1.29,1.69.82.7-1.34-2.79-9.52-20.54-9.91-25-.3-3.45,1.42-8.63,2.16-12s1.61-6.85,2.55-10.24c1.85-6.69,4.07-13.24,6.35-19.79,1.28-3.67,2.66-7.3,4-11s2.67-7,4.12-11C606.63,249.19,606.47,249.13,606.43,249.23Z" style="fill: rgb(69, 90, 100); transform-origin: 596.46px 294.1px;" id="el0kclcvr8m14h" class="animable"></path><path d="M638.33,238c-.76-.27-1.8.21-2.57.35a23.19,23.19,0,0,1-3,.34,24.38,24.38,0,0,1-3-.07,6.36,6.36,0,0,1-2.85-.71,14.12,14.12,0,0,1-3.67-3.8,22.2,22.2,0,0,1-2.89-4.93c0-.1-.19,0-.15.08.33,1,.57,2,1,3a19,19,0,0,0,1.43,2.66,11.52,11.52,0,0,0,3.81,4.21c1.76,1,4,.89,6,.76a23.73,23.73,0,0,0,3.35-.49c.8-.18,2.14-.33,2.64-1A.25.25,0,0,0,638.33,238Z" style="fill: rgb(69, 90, 100); transform-origin: 629.344px 234.556px;" id="elhmtgi6wa2al" class="animable"></path><path d="M670.65,384.83q-10.59-15.61-20.82-31.49t-20.16-32c-1.58-2.57-3.41-5.14-4.44-8-1.13-3.1-.55-6.13.4-9.19a156.58,156.58,0,0,1,6.28-16.46c2.36-5.39,4.92-10.7,7.43-16a154.49,154.49,0,0,0,7-16.13,27.49,27.49,0,0,0,.94-16.22c-1.48-5.41-4.59-10.24-7.83-14.75-.86-1.18-1.73-2.36-2.59-3.55-.06-.09-.2,0-.13.11,3.57,4.7,7,9.67,9.18,15.21a26.78,26.78,0,0,1,1.85,8.56,27.6,27.6,0,0,1-1.27,8.79c-1.64,5.54-4.27,10.8-6.71,16s-5.08,10.63-7.49,16a170.41,170.41,0,0,0-6.53,16.53c-.82,2.51-1.74,5.13-1.65,7.81.1,2.93,1.53,5.55,3,8,6.44,10.69,13.12,21.24,19.89,31.72s13.7,21,20.73,31.33q1.32,2,2.66,3.92C670.53,385.18,670.76,385,670.65,384.83Z" style="fill: rgb(69, 90, 100); transform-origin: 647.391px 303.043px;" id="elys9drxr11m9" class="animable"></path><path d="M597.26,186c-9,16.6-21.79,35.29-31.7,36-8.95.62-23.92-5.82-40.22-12.7-3.23-1.37,8.72-26,12-24.18,6.51,3.55,20.57,13.33,24.86,13.63,1.83.13,17.81-14.5,28.69-22.65C604.12,166.18,600.84,179.39,597.26,186Z" style="fill: rgb(255, 196, 192); transform-origin: 562.613px 197.286px;" id="elu6z2xm6k4o" class="animable"></path><path d="M513.92,208.49c5.41,1.64,13.91,3.42,17.28,2.81,3.16-.59,9.1-24.33,6.33-26.12-8.61-5.56-22.41-7-27.77-4.81S508.31,206.78,513.92,208.49Z" style="fill: rgb(255, 196, 192); transform-origin: 522.728px 195.407px;" id="elysq0ia7axrb" class="animable"></path><path d="M650.87,339.59c-5.26,0-10.43-2.38-15.4-7.07-10.35-9.79-14.5-58.12-17-87-.81-9.44-1.51-17.6-2-18.4-2.55-1.71-113.27-46.43-116.08-46.84l.05-1c2,0,114.27,45.37,116.67,47.09.72.51,1.09,4.07,2.38,19.07,2.31,26.85,6.6,76.82,16.68,86.36,5,4.7,10.12,7,15.34,6.78,6.17-.24,12.54-3.94,18.94-11l.74.67c-6.59,7.27-13.2,11.08-19.64,11.33Z" style="fill: rgb(166, 166, 166); transform-origin: 585.79px 259.435px;" id="elidvptg53pfc" class="animable"></path><path d="M518.67,178.74c2,2.23-1.78,3.31-1.78,3.31s5.81-.25,7,2.85-3.48,4.14-3.81,4.22c.31,0,5.65-.1,6.51,3.14s-3.93,3.72-4.24,3.74c.29.08,4.15,1.22,4.25,3.83.16,4.47-9.8,1.83-12.85,3.78,0,0,.54,4.83.58,5,0,0-7.34-1.59-9.75-5.86a3.13,3.13,0,0,1,.59-3.87s-3.16-.41-3.91-2.94c-.39-1.3,1.34-3.07,1.34-3.07a3.91,3.91,0,0,1-3-2.72c-.43-1.82,1.37-3.31,1.37-3.31s-2.22-1.54-2.05-3.55C499.19,179.25,514.37,174,518.67,178.74Z" style="fill: rgb(255, 196, 192); transform-origin: 512.802px 192.736px;" id="el8kzfphmihek" class="animable"></path><path d="M501.17,186.57a0,0,0,0,1,0-.08,27.83,27.83,0,0,1,16-4.52c.18,0,.24.31,0,.33A57,57,0,0,0,501.17,186.57Z" style="fill: rgb(38, 50, 56); transform-origin: 509.249px 184.265px;" id="elyvtex3lcb5f" class="animable"></path><path d="M502.51,192.88c-.06,0-.1-.07-.05-.11a26.16,26.16,0,0,1,17.72-3.85c.22,0,.38.29.12.26C516.09,188.79,507.25,190.76,502.51,192.88Z" style="fill: rgb(38, 50, 56); transform-origin: 511.436px 190.772px;" id="el61o7qcz42td" class="animable"></path><path d="M522.75,196.22c-6-.79-11.74.43-17.41,2.53-.07,0-.1-.08,0-.12,2.5-1.78,6.25-2.74,9.23-3.24a16.09,16.09,0,0,1,8.26.62C522.88,196.05,522.88,196.24,522.75,196.22Z" style="fill: rgb(38, 50, 56); transform-origin: 514.068px 196.932px;" id="elfrqb4ih8r5p" class="animable"></path><path d="M516.89,182.05a18.32,18.32,0,0,1,3.32.47,6.1,6.1,0,0,1,2.88,1.41,2,2,0,0,1,.6,1.32,2.87,2.87,0,0,1-.3,1.45,3.6,3.6,0,0,1-2.4,1.67l-2.39.56,2.44.31a10,10,0,0,1,3.14.89,3.61,3.61,0,0,1,2,2.12,2,2,0,0,1-.88,2.43,6.18,6.18,0,0,1-3,.83l-2.9.15,2.78.81a9.61,9.61,0,0,1,2.21,1A3.84,3.84,0,0,1,526,199a1.85,1.85,0,0,1-.21,1.94,4.06,4.06,0,0,1-2,1,31.62,31.62,0,0,1-5,.63c-.85.07-1.7.14-2.55.26a6.09,6.09,0,0,0-2.45.71,6.66,6.66,0,0,1,2.47-.48c.85,0,1.7,0,2.55-.06a27.25,27.25,0,0,0,5.15-.38,4.78,4.78,0,0,0,2.48-1.17,2.63,2.63,0,0,0,.43-2.85,4.72,4.72,0,0,0-1.91-2,10.31,10.31,0,0,0-2.44-1.1l-.13,1a7.25,7.25,0,0,0,3.56-1,3,3,0,0,0,1.26-1.57,3.37,3.37,0,0,0,0-2,4.52,4.52,0,0,0-2.58-2.69,11.24,11.24,0,0,0-3.46-.93l0,.87A4.27,4.27,0,0,0,524,187a3.57,3.57,0,0,0,.29-1.82,2.66,2.66,0,0,0-.84-1.64,6.31,6.31,0,0,0-3.2-1.32A15.31,15.31,0,0,0,516.89,182.05Z" style="fill: rgb(38, 50, 56); transform-origin: 520.576px 192.781px;" id="el6jntkbbj6nr" class="animable"></path><path d="M535.31,183.9s-20.26-16.36-22.78-6.22c-.75,3-.24,16.28,2.42,16.22,3.45-.06,4.27-5.64,4.23-9.22,0,0,5.5,6.14,10.92,3.58A14,14,0,0,0,535.31,183.9Z" style="fill: rgb(255, 196, 192); transform-origin: 523.763px 184.133px;" id="el82zq16jw0n" class="animable"></path><path d="M512.79,176.85a12.39,12.39,0,0,0-.78,3.57,26.48,26.48,0,0,0-.11,3.67,41.22,41.22,0,0,0,.81,7.32,6.76,6.76,0,0,0,.65,1.84,2.63,2.63,0,0,0,.73.85,1.81,1.81,0,0,0,.54.28,1.86,1.86,0,0,0,.61.08,3,3,0,0,0,2-.82A5.71,5.71,0,0,0,518.4,192a11.16,11.16,0,0,0,1-3.65,25.53,25.53,0,0,0,.17-3.7l-.75.28a15.35,15.35,0,0,0,2.14,1.83,13.89,13.89,0,0,0,2.43,1.39,9.32,9.32,0,0,0,2.69.72,7.21,7.21,0,0,0,2.74-.2,8.15,8.15,0,0,1-2.7-.09,10,10,0,0,1-2.5-.92,12.31,12.31,0,0,1-2.24-1.46,13.83,13.83,0,0,1-1.91-1.83l-.71-.83,0,1.11a26.16,26.16,0,0,1-.28,3.56,10.87,10.87,0,0,1-1,3.33c-.5,1-1.33,1.87-2.27,1.87s-1.31-1.16-1.59-2.26-.48-2.34-.66-3.53-.34-2.39-.44-3.59A23.24,23.24,0,0,1,512.79,176.85Z" style="fill: rgb(38, 50, 56); transform-origin: 520.35px 185.656px;" id="elxjy636lljqd" class="animable"></path><path d="M581.94,212.18l-14.34-18s14.56-14,23.74-19.66,13.14-2.31,7.46,9.94S581.94,212.18,581.94,212.18Z" style="fill: rgb(106, 152, 60); transform-origin: 584.518px 192.015px;" id="eloynhgriazef" class="animable"></path><path d="M571.07,192.42c2.2,2.2,4.21,4.62,6.2,7s3.89,4.8,5.68,7.32c0,.05,0,.11-.08.07-2.09-2.32-4.1-4.71-6.09-7.11s-4-4.74-5.8-7.22C570.94,192.44,571,192.37,571.07,192.42Z" style="fill: rgb(38, 50, 56); transform-origin: 576.959px 199.613px;" id="eln583jmgrstg" class="animable"></path><g id="elljgbm0wn5o"><path d="M574.58,203l7.36,9.23s11.18-15.46,16.86-27.72c2-4.22,2.76-7.37,2.61-9.47Z" style="opacity: 0.1; transform-origin: 588.004px 193.635px;" class="animable"></path></g><path d="M595.46,238.83l48.11-17.49s-20.47-37.58-35.5-47.66c-6.84-4.58-12-2.44-15.66,2.38-.91,1.21-10.2,25.53-8.6,31.83,2.08,8.16,7.59,9.82,7.59,9.82Z" style="fill: rgb(106, 152, 60); transform-origin: 613.598px 204.989px;" id="eli9ya3ek96k" class="animable"></path><path d="M605.43,172.2,591.93,177l.23-.51L604.88,172Zm3.77,2.28-19,6.77c-.06.16-.12.33-.19.5l19.54-7Zm3.37,2.85-24,8.57-.18.5,24.52-8.76Zm3,3L587,190.5l-.15.49,29-10.34Zm2.75,3.08L585.68,195c0,.16-.09.32-.13.48l33-11.79Zm2.59,3.14-36.34,13c0,.16-.07.32-.09.47l36.69-13.1Zm2.46,3.18-39.57,14.12c0,.15,0,.29,0,.44l39.88-14.23Zm2.37,3.2-41.91,15h0c0,.13.07.26.1.38l42.05-15Zm2.28,3.24-42.9,15.31c.07.12.13.25.19.37l43-15.33Zm2.23,3.27-43,15.33.29.32,42.89-15.31Zm2.16,3.28-41.48,14.81a3.82,3.82,0,0,0,.49.19v.06l41.21-14.71C632.54,203,632.46,202.83,632.39,202.71ZM634.5,206l-42.44,15.14.08.4,42.58-15.19Zm2.06,3.32L592.79,225l.08.4,43.91-15.66Zm2,3.33-45.06,16.08.08.41L638.8,213C638.72,212.91,638.65,212.79,638.58,212.67Zm2,3.35-46.31,16.53.08.4,46.43-16.57C640.69,216.26,640.62,216.14,640.56,216Zm1.93,3.37-47.51,17,.08.41,47.63-17A3.07,3.07,0,0,1,642.49,219.39Z" style="fill: rgb(255, 255, 255); transform-origin: 613.245px 204.39px;" id="elh13h21rxute" class="animable"></path><path d="M607.38,211.42a49.39,49.39,0,0,0-7,1.86c-1.13.41-2.23.87-3.32,1.35-.55.24-1.1.47-1.65.68a7.59,7.59,0,0,1-1.8.53s0,.09,0,.08a13,13,0,0,0,1.76-.2,13.53,13.53,0,0,0,1.65-.48c1.14-.41,2.27-.86,3.41-1.28,2.3-.84,4.6-1.67,7-2.34C607.54,211.59,607.49,211.4,607.38,211.42Z" style="fill: rgb(38, 50, 56); transform-origin: 600.551px 213.67px;" id="elpbojow1zkvc" class="animable"></path><path d="M613.49,213a51.43,51.43,0,0,0-6,.3c-1,.1-2,.27-2.94.46-.47.09-.93.19-1.39.3s-1,.3-1.52.41c-.05,0,0,.09,0,.08.49-.09,1-.09,1.48-.15l1.47-.19c1-.12,2-.23,3-.36,2-.26,3.93-.5,5.91-.69C613.61,213.11,613.59,213,613.49,213Z" style="fill: rgb(38, 50, 56); transform-origin: 607.596px 213.774px;" id="el1l8jf4hvidz" class="animable"></path><path d="M614.83,176.28c24.18,10.58,53.39,41.45,46.79,48.29-6,6.24-30.58,13.17-41.13,14.92-3.1.52-6.63-23.69-3.31-24.25,4-.67,13.87-3.25,14.24-3.44.78-.39-19-22.25-25.67-30.47C596.44,169.88,605.76,172.3,614.83,176.28Z" style="fill: rgb(255, 196, 192); transform-origin: 632.228px 206.237px;" id="eleqb6xsw0ln8" class="animable"></path><path d="M586.05,222.46a3.74,3.74,0,0,0,1.94,3.81,5.55,5.55,0,0,0-1.41,3.5c0,2.29,3.63,3.25,3.63,3.25a6.82,6.82,0,0,0-.9,3.93c.24,2.19,3.74,3.68,3.74,3.68a6,6,0,0,0,1.38,4c2.59,2.87,8.39,1.84,12.08,1.22s13.59-5.82,15.58-6.62l-3.75-23.74s-17.35-1.95-21.59-.61C593.18,216,586.55,219.58,586.05,222.46Z" style="fill: rgb(255, 196, 192); transform-origin: 604.052px 230.48px;" id="el6oz0p28lmrn" class="animable"></path><path d="M588.1,225.86c3.5-2.11,7.45-3.07,11.33-4.25.08,0,.12.11,0,.13-3.88,1.13-7.47,3-11.3,4.3A.1.1,0,0,1,588.1,225.86Z" style="fill: rgb(38, 50, 56); transform-origin: 593.781px 223.825px;" id="elzrhg3i95fq" class="animable"></path><path d="M590.23,232.7a10.77,10.77,0,0,1,2.66-.87c1-.24,1.92-.46,2.89-.67,1.94-.42,3.88-.79,5.84-1.11.08,0,.13.12,0,.14-1.93.42-3.86.87-5.77,1.37l-2.86.77a12.78,12.78,0,0,1-2.72.63A.14.14,0,0,1,590.23,232.7Z" style="fill: rgb(38, 50, 56); transform-origin: 595.929px 231.505px;" id="elfhgb70jtfss" class="animable"></path><path d="M593.13,240.61a7.17,7.17,0,0,1,2.43-.65l2.65-.53c1.77-.37,3.54-.73,5.29-1.16.09,0,.13.12,0,.14-1.78.44-3.55.9-5.34,1.33l-2.63.61a7,7,0,0,1-2.43.35A0,0,0,0,1,593.13,240.61Z" style="fill: rgb(38, 50, 56); transform-origin: 598.342px 239.487px;" id="elxncgcw0c6c" class="animable"></path><path d="M641.73,190.77,624,205.46s-14.32-14.27-20.14-23.33-2.57-13.09,9.79-7.66S641.73,190.77,641.73,190.77Z" style="fill: rgb(106, 152, 60); transform-origin: 621.395px 188.738px;" id="el69a51b7k1a4" class="animable"></path><path d="M622,201.33c2.16-2.24,4.54-4.3,6.89-6.34s4.72-4,7.2-5.83c0,0,.11,0,.07.08-2.27,2.14-4.62,4.2-7,6.23s-4.65,4.07-7.1,5.95C622,201.46,622,201.38,622,201.33Z" style="fill: rgb(38, 50, 56); transform-origin: 629.084px 195.295px;" id="elbtqdf9kjczo" class="animable"></path><path d="M608.74,188.79c1.36,1.32,2.66,2.68,4,4s2.58,2.75,3.86,4.13l3.79,4.19,3.74,4.23H624c.45-.33.9-.66,1.36-1-.4.39-.81.77-1.22,1.15l-.07.06-.08-.07c-1.42-1.25-2.73-2.6-4.06-3.94s-2.61-2.73-3.87-4.13C613.49,194.66,611,191.79,608.74,188.79Z" style="fill: rgb(38, 50, 56); transform-origin: 617.05px 197.17px;" id="el6plwu1a7b4m" class="animable"></path><path d="M615,195.81a18.43,18.43,0,0,1-4.65-3.78,15.8,15.8,0,0,1,2.49,1.69A17,17,0,0,1,615,195.81Z" style="fill: rgb(38, 50, 56); transform-origin: 612.675px 193.92px;" id="eloxopj5qsce" class="animable"></path><path d="M596.7,141c1.49-3.26,7.08-10.15,14.25-6.94,10.24,4.59,7.13,25.61,11,33.26,7,13.86,4.75,25.49-3.6,25.54-9.35.07-15.85-11.42-10.87-32,3.11-12.85.76-19.39-1.9-19.59s-4.79,2.74-4.79,2.74Z" style="fill: rgb(38, 50, 56); transform-origin: 611.406px 163.044px;" id="elkiwzpg7o8o" class="animable"></path><path d="M597.35,139.82a21.29,21.29,0,0,1,3.17-4,12.59,12.59,0,0,1,4.34-2.9,8.62,8.62,0,0,1,5.29-.32,11.13,11.13,0,0,1,4.67,2.51,12.47,12.47,0,0,1,3,4.36,22.93,22.93,0,0,1,1.39,5,46,46,0,0,1,.29,10.29,67.27,67.27,0,0,0-1-10.16,25.35,25.35,0,0,0-1.49-4.79,11.72,11.72,0,0,0-2.79-4,10.48,10.48,0,0,0-4.26-2.34,8,8,0,0,0-4.79.15,12.86,12.86,0,0,0-4.28,2.53,21.78,21.78,0,0,0-1.84,1.76Q598.15,138.82,597.35,139.82Z" style="fill: rgb(38, 50, 56); transform-origin: 608.506px 143.544px;" id="elrt0xt26y3l9" class="animable"></path><path d="M609,153.79c-.35,2.07-.93,4.1-1.43,6.13S606.56,164,606.1,166s-.86,4.09-1.11,6.15a32,32,0,0,0-.24,6.18,16.31,16.31,0,0,0,1.41,5.9,17.55,17.55,0,0,0,3.62,4.91,13.06,13.06,0,0,0,5.25,3.09,11.59,11.59,0,0,0,3,.51,10.17,10.17,0,0,0,1.56-.05,5.3,5.3,0,0,0,1.52-.33,7.56,7.56,0,0,1-3.08.64,12.1,12.1,0,0,1-3.17-.31,13.39,13.39,0,0,1-3-1.15,13.73,13.73,0,0,1-2.64-1.84,16.23,16.23,0,0,1-2.19-2.35l-.48-.65-.45-.66a11,11,0,0,1-.81-1.41,16.82,16.82,0,0,1-1.55-6.24,40.5,40.5,0,0,1,1.58-12.56c.53-2,1.15-4.05,1.79-6.05S608.48,155.81,609,153.79Z" style="fill: rgb(38, 50, 56); transform-origin: 612.415px 173.399px;" id="ela8slwedtw6" class="animable"></path><path d="M596.07,141c.1-1,1-2.15,1.62-2.24s5.08,2.52,5.33,3.77-2,2.05-2,2.05Z" style="fill: rgb(106, 152, 60); transform-origin: 599.555px 141.669px;" id="el20rwvopke22" class="animable"></path><path d="M601.61,176c-.08,1-3.76,8-8.23,8.49-1.46.15-2.63-7.77-2.63-7.77l-.22-.56-3.08-7.91,8.68-7.63,1.26-1s.7,2.22,1.54,5l.12.4a4,4,0,0,1,.15.45l.39,1.25c.09.32.18.64.27,1s.18.67.28,1A54.08,54.08,0,0,1,601.61,176Z" style="fill: rgb(255, 196, 192); transform-origin: 594.53px 172.056px;" id="el7sapeoaczz6" class="animable"></path><path d="M598.93,164.62a17,17,0,0,1-8.4,11.58l-3.08-7.91,8.68-7.63,1.26-1S598.09,161.85,598.93,164.62Z" style="fill: rgb(38, 50, 56); transform-origin: 593.19px 167.93px;" id="elrqkyniqwrwq" class="animable"></path><path d="M575,155.14c-1.76,14.79,6.9,17.51,10.09,17.88,2.9.34,12.8,1.13,16.07-13.39s-3.05-20-9.63-21.15S576.7,140.35,575,155.14Z" style="fill: rgb(255, 196, 192); transform-origin: 588.408px 155.707px;" id="el2gcewwc3bqj" class="animable"></path><path d="M577.42,154.49c.35.07.68.08,1,.12a1.63,1.63,0,0,0,1.07-.06.52.52,0,0,0,.21-.61,1.32,1.32,0,0,0-1.12-.72,1.93,1.93,0,0,0-1.37.25A.57.57,0,0,0,577.42,154.49Z" style="fill: rgb(38, 50, 56); transform-origin: 578.351px 153.929px;" id="elkrle8hldcl8" class="animable"></path><path d="M587.26,153.92a8,8,0,0,1-1-.26,1.67,1.67,0,0,1-1-.46.54.54,0,0,1,0-.64,1.32,1.32,0,0,1,1.31-.25,2,2,0,0,1,1.18.74A.56.56,0,0,1,587.26,153.92Z" style="fill: rgb(38, 50, 56); transform-origin: 586.5px 153.077px;" id="el3wmlh8w6tmj" class="animable"></path><path d="M585.1,157.58s.08,0,.07.09c-.1,1,0,2.19.84,2.59,0,0,0,.06,0,.05C584.89,160.08,584.84,158.52,585.1,157.58Z" style="fill: rgb(38, 50, 56); transform-origin: 585.49px 158.946px;" id="elqsalku3wfl" class="animable"></path><path d="M586.08,156.59c1.63,0,1.53,3.26,0,3.27S584.71,156.59,586.08,156.59Z" style="fill: rgb(38, 50, 56); transform-origin: 586.129px 158.225px;" id="elhwm6fabvdwt" class="animable"></path><path d="M586.72,156.78c.27.2.54.53.89.58s.71-.28,1-.6c0,0,0,0,0,0,0,.62-.27,1.26-.95,1.33s-1-.5-1.17-1.14C586.5,156.87,586.6,156.7,586.72,156.78Z" style="fill: rgb(38, 50, 56); transform-origin: 587.55px 157.427px;" id="elnk6maluh4y" class="animable"></path><path d="M579.4,157s-.08.05-.08.09c0,1-.15,2.18-1.08,2.49a0,0,0,0,0,0,.06C579.37,159.49,579.57,157.94,579.4,157Z" style="fill: rgb(38, 50, 56); transform-origin: 578.847px 158.32px;" id="el98jllxyiv4u" class="animable"></path><path d="M578.52,155.9c-1.62-.16-1.83,3.1-.33,3.25S579.89,156,578.52,155.9Z" style="fill: rgb(38, 50, 56); transform-origin: 578.308px 157.525px;" id="el76r7734t2ao" class="animable"></path><path d="M577.83,156.07c-.27.16-.55.46-.86.46s-.6-.37-.8-.73c0,0,0,0-.06,0-.05.62.11,1.28.7,1.44s1-.36,1.17-1C578,156.19,577.94,156,577.83,156.07Z" style="fill: rgb(38, 50, 56); transform-origin: 577.043px 156.535px;" id="elvmzwf2wnwjc" class="animable"></path><path d="M585,165.41c-.24.24-.47.57-.84.6a2.58,2.58,0,0,1-1.09-.24s-.07,0,0,0a1.37,1.37,0,0,0,1.3.54,1.09,1.09,0,0,0,.78-.91C585.1,165.39,585,165.37,585,165.41Z" style="fill: rgb(38, 50, 56); transform-origin: 584.094px 165.855px;" id="el98f9mlx8aco" class="animable"></path><path d="M580.91,161.56s-.27,1.5-.31,2.22c0,.06.17.1.41.13h0a3.41,3.41,0,0,0,3.35-1.12.08.08,0,0,0-.1-.11,5.05,5.05,0,0,1-3.14.75c0-.2.56-2.55.45-2.57a6.08,6.08,0,0,0-1.64.3c.49-3.15,1.47-6.2,1.91-9.34a.1.1,0,0,0-.19,0,51.84,51.84,0,0,0-2.48,10C579.13,162.14,580.62,161.67,580.91,161.56Z" style="fill: rgb(38, 50, 56); transform-origin: 581.769px 157.872px;" id="el7ppjnk4ur7u" class="animable"></path><path d="M581.12,163.64a4.22,4.22,0,0,0,1.56,1.42,2,2,0,0,0,1.13.16c.84-.15.91-.9.81-1.56a4.36,4.36,0,0,0-.29-1A5.39,5.39,0,0,1,581.12,163.64Z" style="fill: rgb(38, 50, 56); transform-origin: 582.887px 163.951px;" id="elnv2u43lyews" class="animable"></path><path d="M582.68,165.06a2,2,0,0,0,1.13.16c.84-.15.91-.9.81-1.56A1.93,1.93,0,0,0,582.68,165.06Z" style="fill: rgb(255, 153, 186); transform-origin: 583.667px 164.45px;" id="ellyw6vi4m0d" class="animable"></path><path d="M599.74,160.26c-3.66-.25-4.33-11.53-4.4-12.91,0,.87,0,5.5-.39,5.67a3.32,3.32,0,0,1-1.14-.25h0a11.75,11.75,0,0,0-.08-1.66c0-.26-.12.55-.29,1.55l-.67-.22a13.49,13.49,0,0,0-.23-3.53c-.09-.43-.27,1.53-.75,3.23a44.06,44.06,0,0,0-9.51-2c-.91-.07-1.7-.08-2.4-.07,0-1.37.25-2.82.14-2.51a13.29,13.29,0,0,0-.66,2.52l-1,0c0-1.93,1-5,.67-4.52a13.65,13.65,0,0,0-2,4.69c-1.32.21-1.69.45-1.72.11a16.15,16.15,0,0,1,5.24-9.81c4.71-4.14,13.87-4.91,18.78,1.89,0,0,4.14,2.91,4.65,7.38S601.85,160.4,599.74,160.26Z" style="fill: rgb(38, 50, 56); transform-origin: 589.677px 148.822px;" id="elufdy57m3p2h" class="animable"></path><path d="M597.68,160.1s3.4-4.54,5.47-3.32-.58,7.88-3.09,8.73a2.52,2.52,0,0,1-3.33-1.46Z" style="fill: rgb(255, 196, 192); transform-origin: 600.312px 161.137px;" id="elh97jhl96wk" class="animable"></path><path d="M602.34,158.67s0,.05,0,.07a6.34,6.34,0,0,0-3.41,3.87,1.39,1.39,0,0,1,2.09-.31s0,.1,0,.09a1.53,1.53,0,0,0-1.72.49,7.54,7.54,0,0,0-.86,1.35c-.09.15-.36.06-.3-.12l0,0C598.14,161.86,600,158.82,602.34,158.67Z" style="fill: rgb(38, 50, 56); transform-origin: 600.236px 161.488px;" id="elrc9s0h2xe" class="animable"></path></g><defs>     <filter id="active" height="200%">         <feMorphology in="SourceAlpha" result="DILATED" operator="dilate" radius="2"></feMorphology>                <feFlood flood-color="#32DFEC" flood-opacity="1" result="PINK"></feFlood>        <feComposite in="PINK" in2="DILATED" operator="in" result="OUTLINE"></feComposite>        <feMerge>            <feMergeNode in="OUTLINE"></feMergeNode>            <feMergeNode in="SourceGraphic"></feMergeNode>        </feMerge>    </filter>    <filter id="hover" height="200%">        <feMorphology in="SourceAlpha" result="DILATED" operator="dilate" radius="2"></feMorphology>                <feFlood flood-color="#ff0000" flood-opacity="0.5" result="PINK"></feFlood>        <feComposite in="PINK" in2="DILATED" operator="in" result="OUTLINE"></feComposite>        <feMerge>            <feMergeNode in="OUTLINE"></feMergeNode>            <feMergeNode in="SourceGraphic"></feMergeNode>        </feMerge>            <feColorMatrix type="matrix" values="0   0   0   0   0                0   1   0   0   0                0   0   0   0   0                0   0   0   1   0 "></feColorMatrix>    </filter></defs></svg>
